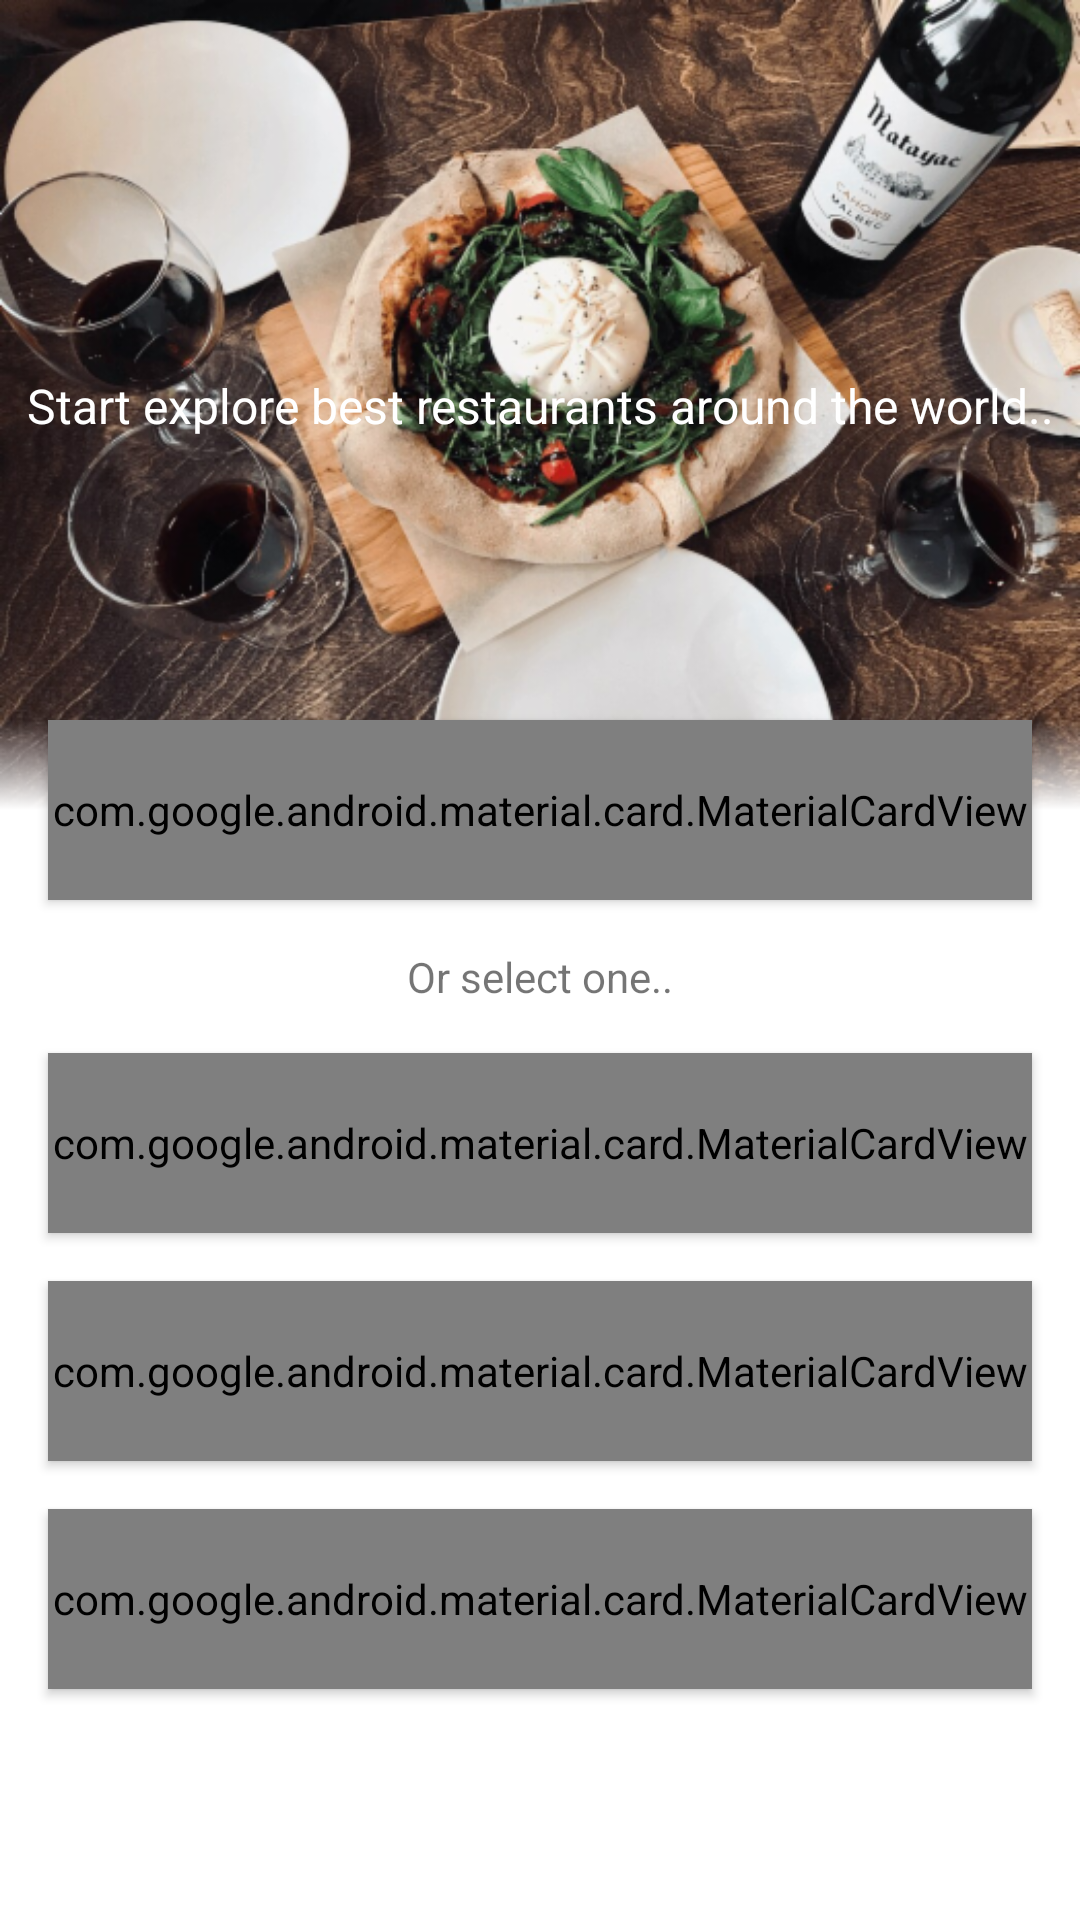

The Android layout XML behind this screen, and the referenced resources:
<!-- AndroidManifest.xml: application theme AppTheme -->
<!-- res/layout/fragment_search.xml -->
<?xml version="1.0" encoding="utf-8"?>
<androidx.constraintlayout.widget.ConstraintLayout xmlns:android="http://schemas.android.com/apk/res/android"
    xmlns:app="http://schemas.android.com/apk/res-auto"
    xmlns:tools="http://schemas.android.com/tools"
    android:id="@+id/frameLayout2"
    android:layout_width="match_parent"
    android:layout_height="match_parent"
    android:background="@color/white"
    tools:context=".ui.main.fragments.search.SearchFragment"
    tools:ignore="MissingPrefix">


    <ImageView
        android:id="@+id/imageView"
        android:layout_width="0dp"
        android:layout_height="0dp"
        android:scaleType="centerCrop"
        android:src="@drawable/rest_feature"
        app:layout_constraintDimensionRatio="4:3"
        app:layout_constraintEnd_toEndOf="parent"
        app:layout_constraintStart_toStartOf="parent"
        app:layout_constraintTop_toTopOf="parent" />


    <View
        android:id="@+id/feature_image_edge"
        android:layout_width="match_parent"
        android:layout_height="30dp"
        android:background="@drawable/search_feature_image_bottom_edge_gradient"
        app:layout_constraintBottom_toBottomOf="@+id/imageView"
        app:layout_constraintEnd_toEndOf="@+id/imageView" />


    <TextView
        android:id="@+id/textView2"
        fontPath="@string/app_font_bold"
        android:layout_width="wrap_content"
        android:layout_height="wrap_content"
        android:layout_marginStart="8dp"
        android:layout_marginTop="8dp"
        android:layout_marginEnd="8dp"
        android:layout_marginBottom="8dp"
        android:gravity="center"
        android:text="@string/start_explore_best_restaurants_around_the_world"
        android:textColor="@color/white"
        android:textSize="16dp"
        app:layout_constraintBottom_toBottomOf="@+id/feature_image_edge"
        app:layout_constraintEnd_toEndOf="@+id/imageView"
        app:layout_constraintStart_toStartOf="@+id/imageView"
        app:layout_constraintTop_toTopOf="@+id/imageView" />


    <Space
        android:id="@+id/space1"
        android:layout_width="match_parent"
        android:layout_height="20dp"
        android:layout_marginBottom="@dimen/search_fragment_card_half_of_height"
        app:layout_constraintBottom_toBottomOf="@+id/imageView" />


    <com.google.android.material.card.MaterialCardView
        android:id="@+id/searchCardView"
        android:layout_width="match_parent"
        android:layout_height="@dimen/search_fragment_card_height"
        android:layout_marginStart="16dp"
        android:layout_marginEnd="16dp"
        android:layout_marginBottom="8dp"
        android:elevation="2dp"
        app:cardBackgroundColor="@color/white"
        app:layout_constraintEnd_toEndOf="parent"
        app:layout_constraintHorizontal_bias="1.0"
        app:layout_constraintStart_toStartOf="parent"
        app:layout_constraintTop_toBottomOf="@+id/space1"
        app:strokeColor="@color/card_stroke_gray"
        app:strokeWidth="1dp">

        <LinearLayout
            android:layout_width="match_parent"
            android:layout_height="match_parent"
            android:gravity="center_vertical"
            android:orientation="horizontal"
            android:paddingStart="16dp"
            android:paddingEnd="16dp">

            <ImageView
                android:layout_width="24dp"
                android:layout_height="24dp"
                android:layout_gravity="center_vertical"
                android:src="@drawable/ic_place_marker"
                android:tint="@android:color/black" />

            <TextView
                android:layout_width="0dp"
                android:layout_height="wrap_content"
                android:layout_marginStart="8dp"
                android:layout_weight="1"
                android:text="Search for a city to start"
                android:textColor="@android:color/black"
                android:textSize="16sp" />

            <ImageView
                android:layout_width="24dp"
                android:layout_height="24dp"
                android:layout_gravity="center_vertical"
                android:src="@drawable/ic_my_location_black_24dp"
                android:tint="@color/colorPrimary" />
        </LinearLayout>

    </com.google.android.material.card.MaterialCardView>

    <TextView
        android:id="@+id/orSelectOne"
        android:layout_width="wrap_content"
        android:layout_height="wrap_content"
        android:layout_marginStart="8dp"
        android:layout_marginTop="16dp"
        android:layout_marginEnd="8dp"
        android:text="Or select one.."
        app:layout_constraintEnd_toEndOf="parent"
        app:layout_constraintStart_toStartOf="parent"
        app:layout_constraintTop_toBottomOf="@+id/searchCardView" />

    <com.google.android.material.card.MaterialCardView
        android:id="@+id/londonCityCardView"
        android:layout_width="match_parent"
        android:layout_height="@dimen/search_fragment_card_height"
        android:layout_marginStart="16dp"
        android:layout_marginTop="16dp"
        android:layout_marginEnd="16dp"
        android:elevation="2dp"
        app:cardBackgroundColor="@color/colorPrimaryDark"
        app:layout_constraintEnd_toEndOf="parent"
        app:layout_constraintHorizontal_bias="1.0"
        app:layout_constraintStart_toStartOf="parent"
        app:layout_constraintTop_toBottomOf="@+id/orSelectOne">

        <LinearLayout
            android:layout_width="match_parent"
            android:layout_height="match_parent"
            android:gravity="center_vertical"
            android:orientation="horizontal"
            android:paddingStart="16dp"
            android:paddingEnd="16dp">

            <ImageView
                android:layout_width="24dp"
                android:layout_height="24dp"
                android:layout_gravity="center_vertical"
                android:src="@drawable/ic_city"
                android:tint="@android:color/white" />

            <TextView
                android:layout_width="0dp"
                android:layout_height="wrap_content"
                android:layout_marginStart="8dp"
                android:layout_weight="1"
                android:text="London"
                android:textColor="@android:color/white"
                android:textSize="16sp" />


        </LinearLayout>

    </com.google.android.material.card.MaterialCardView>


    <com.google.android.material.card.MaterialCardView
        android:id="@+id/newYorkCityCardView"
        android:layout_width="match_parent"
        android:layout_height="@dimen/search_fragment_card_height"
        android:layout_marginStart="16dp"
        android:layout_marginTop="16dp"
        android:layout_marginEnd="16dp"
        android:elevation="2dp"
        app:cardBackgroundColor="@color/colorPrimaryDark"
        app:layout_constraintEnd_toEndOf="parent"
        app:layout_constraintHorizontal_bias="1.0"
        app:layout_constraintStart_toStartOf="parent"
        app:layout_constraintTop_toBottomOf="@+id/londonCityCardView">

        <LinearLayout
            android:layout_width="match_parent"
            android:layout_height="match_parent"
            android:gravity="center_vertical"
            android:orientation="horizontal"
            android:paddingStart="16dp"
            android:paddingEnd="16dp">

            <ImageView
                android:layout_width="24dp"
                android:layout_height="24dp"
                android:layout_gravity="center_vertical"
                android:src="@drawable/ic_city"
                android:tint="@android:color/white" />

            <TextView
                android:layout_width="0dp"
                android:layout_height="wrap_content"
                android:layout_marginStart="8dp"
                android:layout_weight="1"
                android:text="New York City, NY"
                android:textColor="@android:color/white"
                android:textSize="16sp" />


        </LinearLayout>

    </com.google.android.material.card.MaterialCardView>
    <com.google.android.material.card.MaterialCardView
        android:id="@+id/istanbulCityCardView"
        android:layout_width="match_parent"
        android:layout_height="@dimen/search_fragment_card_height"
        android:layout_marginStart="16dp"
        android:layout_marginTop="16dp"
        android:layout_marginEnd="16dp"
        android:elevation="2dp"
        app:cardBackgroundColor="@color/colorPrimaryDark"
        app:layout_constraintEnd_toEndOf="parent"
        app:layout_constraintHorizontal_bias="1.0"
        app:layout_constraintStart_toStartOf="parent"
        app:layout_constraintTop_toBottomOf="@+id/newYorkCityCardView">

        <LinearLayout
            android:layout_width="match_parent"
            android:layout_height="match_parent"
            android:gravity="center_vertical"
            android:orientation="horizontal"
            android:paddingStart="16dp"
            android:paddingEnd="16dp">

            <ImageView
                android:layout_width="24dp"
                android:layout_height="24dp"
                android:layout_gravity="center_vertical"
                android:src="@drawable/ic_city"
                android:tint="@android:color/white" />

            <TextView
                android:layout_width="0dp"
                android:layout_height="wrap_content"
                android:layout_marginStart="8dp"
                android:layout_weight="1"
                android:text="Istanbul"
                android:textColor="@android:color/white"
                android:textSize="16sp" />


        </LinearLayout>

    </com.google.android.material.card.MaterialCardView>
</androidx.constraintlayout.widget.ConstraintLayout>
<!-- resources referenced by this layout -->
<resources>
  <color name="card_stroke_gray">#ECECEC</color>
  <color name="colorPrimary">#2fe581</color>
  <color name="colorPrimaryDark">#20c787</color>
  <color name="white">#ffffff</color>
  <dimen name="search_fragment_card_half_of_height">30dp</dimen>
  <dimen name="search_fragment_card_height">60dp</dimen>
  <!-- drawable ic_city: png bitmap (drawable-hdpi, 1031 bytes) -->
  <!-- drawable ic_place_marker: png bitmap (drawable-hdpi, 1878 bytes) -->
  <!-- drawable rest_feature: png bitmap (drawable-hdpi, 281482 bytes) -->
  <!-- drawable search_feature_image_bottom_edge_gradient (drawable) -->
  <?xml version="1.0" encoding="utf-8"?>
  <selector xmlns:android="http://schemas.android.com/apk/res/android">
  
      <item>
          <shape android:shape="rectangle">
              <gradient android:startColor="@color/white" android:angle="90"/>
          </shape>
      </item>
  </selector>
  <string name="app_font_bold">fonts/openSans/Bold.ttf</string>
  <string name="start_explore_best_restaurants_around_the_world">Start explore best restaurants around the world..</string>
  <style name="AppTheme" parent="Theme.AppCompat.Light.NoActionBar">
          
          <item name="colorPrimary">@color/colorPrimary</item>
          <item name="colorPrimaryDark">@color/colorPrimaryDark</item>
          <item name="colorAccent">@color/colorAccent</item>
      </style>
  <color name="colorAccent">#eb0208</color>
</resources>
